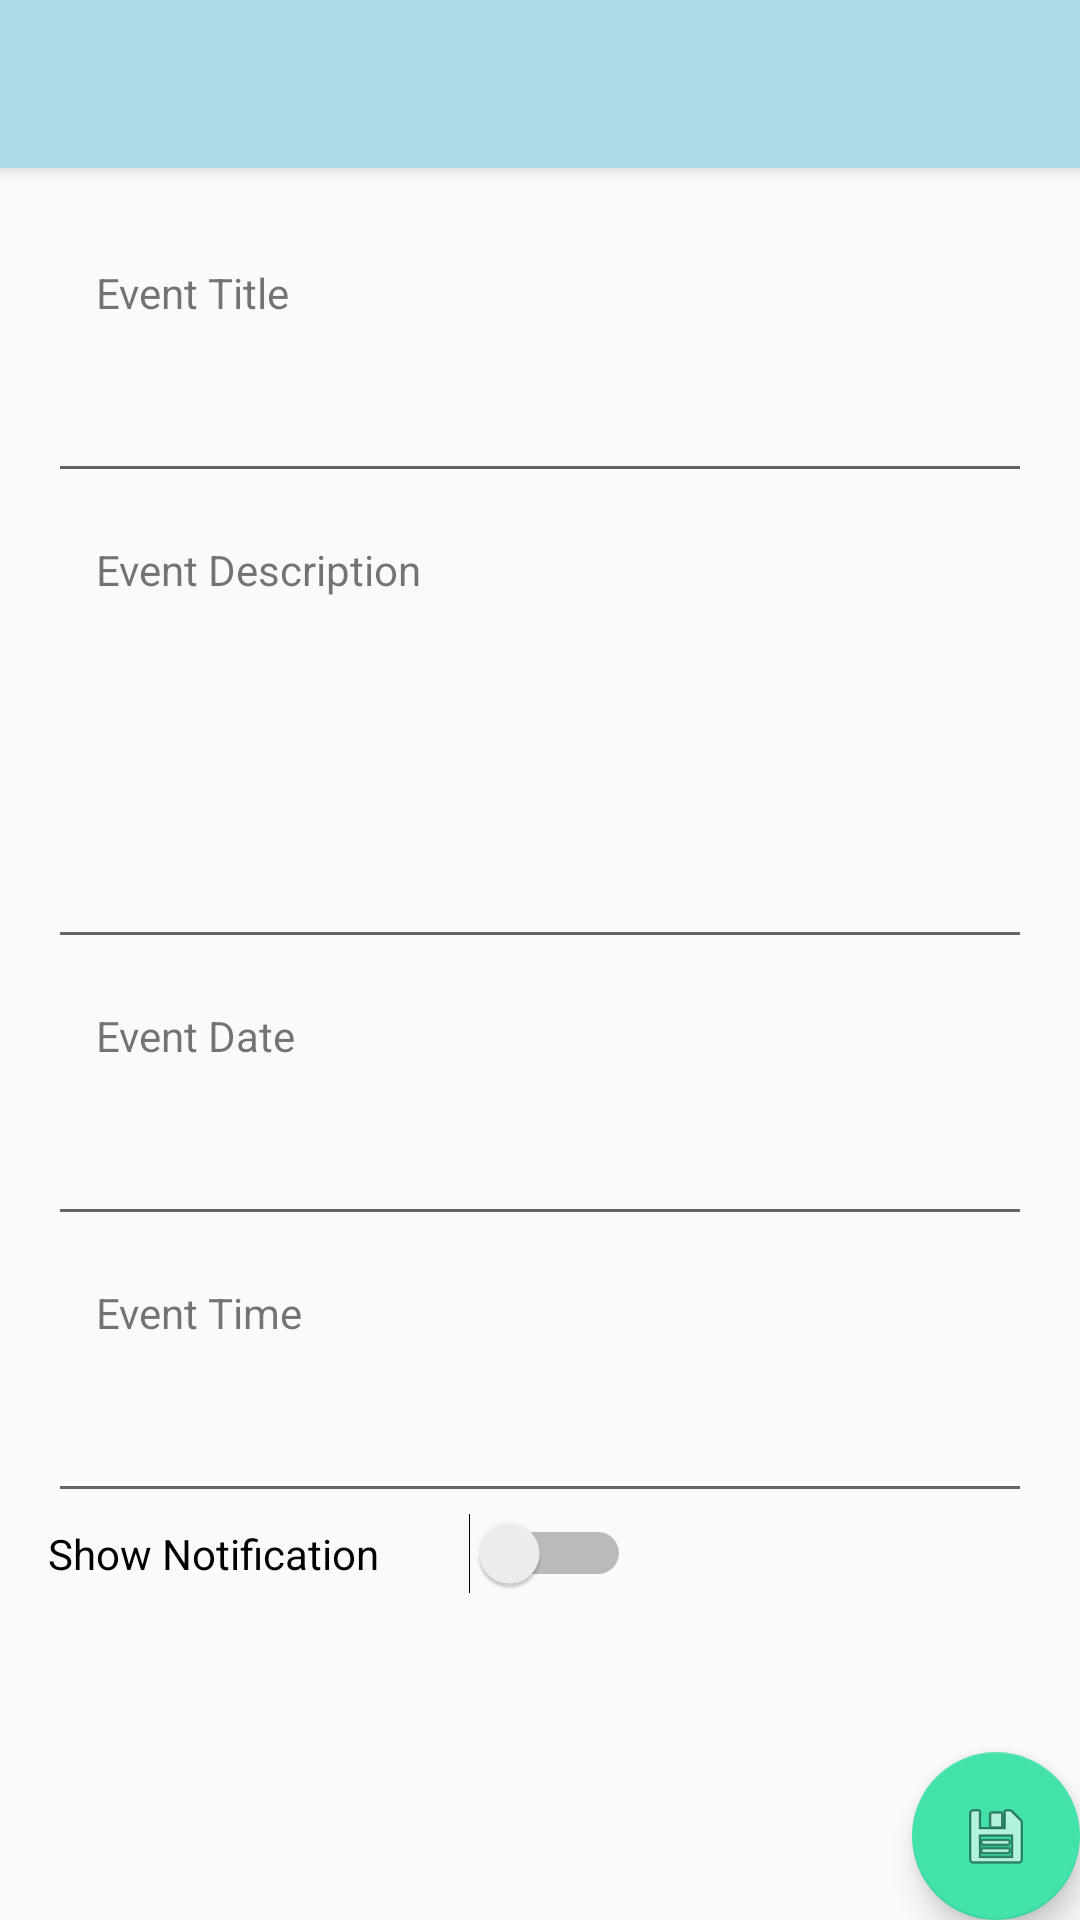

Android layout source for this screen:
<!-- AndroidManifest.xml: application theme AppTheme -->
<!-- res/layout/activity_add_event.xml -->
<?xml version="1.0" encoding="utf-8"?>
<android.support.design.widget.CoordinatorLayout xmlns:android="http://schemas.android.com/apk/res/android"
    xmlns:app="http://schemas.android.com/apk/res-auto"
    xmlns:tools="http://schemas.android.com/tools"
    android:layout_width="match_parent"
    android:layout_height="match_parent"
    tools:context="com.example.android.eventcountdown.AddEvent">

    <android.support.design.widget.AppBarLayout
        android:layout_width="match_parent"
        android:layout_height="wrap_content"
        android:theme="@style/AppTheme.AppBarOverlay">

        <android.support.v7.widget.Toolbar
            android:id="@+id/toolbar"
            android:layout_width="match_parent"
            android:layout_height="?attr/actionBarSize"
            android:background="?attr/colorPrimary"
            app:popupTheme="@style/AppTheme.PopupOverlay" />

    </android.support.design.widget.AppBarLayout>

    <include layout="@layout/content_add_event" />

    <android.support.design.widget.FloatingActionButton
        android:id="@+id/fab"
        android:layout_width="wrap_content"
        android:layout_height="wrap_content"
        android:layout_gravity="bottom|end"
        android:layout_margin="@dimen/fab_margin"
        app:srcCompat="@android:drawable/ic_menu_save" />

</android.support.design.widget.CoordinatorLayout>
<!-- res/layout/content_add_event.xml (included above) -->
<?xml version="1.0" encoding="utf-8"?>
<LinearLayout
    xmlns:android="http://schemas.android.com/apk/res/android"
    xmlns:app="http://schemas.android.com/apk/res-auto"
    xmlns:tools="http://schemas.android.com/tools"
    android:layout_width="match_parent"
    android:layout_height="match_parent"
    android:orientation="vertical"
    android:layout_margin="16dp"
    app:layout_behavior="@string/appbar_scrolling_view_behavior"
    tools:context="com.example.android.eventcountdown.AddEvent"
    tools:showIn="@layout/activity_add_event">

    <TextView
        android:layout_width="wrap_content"
        android:layout_height="wrap_content"
        android:text="Event Title"
        android:layout_margin="16dp" />

    <EditText
        android:layout_width="match_parent"
        android:layout_height="wrap_content" />

    <TextView
        android:layout_width="wrap_content"
        android:layout_height="wrap_content"
        android:text="Event Description"
        android:layout_margin="16dp"/>

    <EditText
        android:layout_width="match_parent"
        android:layout_height="wrap_content"
        android:minLines="4"/>

    <TextView
        android:layout_width="wrap_content"
        android:layout_height="wrap_content"
        android:text="Event Date"
        android:layout_margin="16dp" />

    <EditText
        android:id="@+id/date_selection"
        android:layout_width="match_parent"
        android:layout_height="wrap_content"
        android:focusable="false"
        android:focusableInTouchMode="false"
        android:onClick="SetDate"/>

    <TextView
        android:layout_width="wrap_content"
        android:layout_height="wrap_content"
        android:text="Event Time"
        android:layout_margin="16dp"/>

    <EditText
        android:id="@+id/time_selection"
        android:layout_width="match_parent"
        android:layout_height="wrap_content"
        android:focusableInTouchMode="false"
        android:focusable="false"
        android:onClick="SetTime"/>

    <Switch
        android:text="Show Notification"
        android:layout_width="wrap_content"
        android:layout_height="wrap_content"
        android:switchPadding="30dp"/>
</LinearLayout>
<!-- resources referenced by this layout -->
<resources>
  <style name="AppTheme.AppBarOverlay" parent="ThemeOverlay.AppCompat.Dark.ActionBar" />
  <style name="AppTheme.PopupOverlay" parent="ThemeOverlay.AppCompat.Light" />
  <style name="AppTheme" parent="Theme.AppCompat.Light.DarkActionBar">
          
          <item name="colorPrimary">@color/colorLightBlue</item>
          <item name="colorPrimaryDark">@color/colorBlue</item>
          <item name="colorAccent">@color/colorGreen</item>
      </style>
  <color name="colorLightBlue">#acdae7</color>
  <color name="colorBlue">#003366</color>
  <color name="colorGreen">#42e2a8</color>
</resources>
